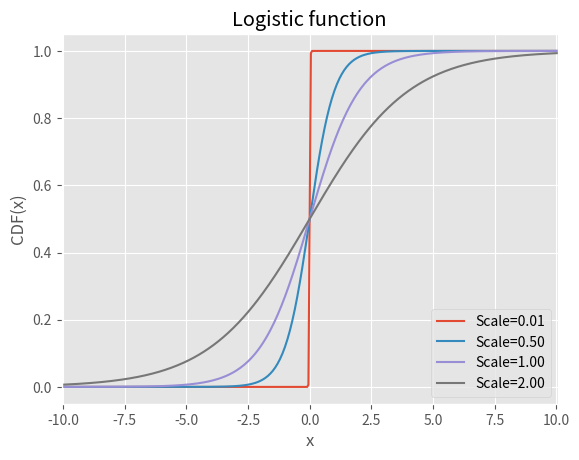

This chart was generated by the following Python code:
from scipy.stats import logistic
import numpy as np
import matplotlib, matplotlib.pyplot as plt

# 원하는 플로팅 스타일을 선택한다.
matplotlib.style.use("ggplot")

# 일부 다른 로직 곡선을 보여준다.
x = np.arange(-10, 10.1, 0.05)
scales = (0.01, 0.5, 1, 2)
for scale in scales:
    plt.plot(x, logistic.cdf(x, 0, scale))

# 플롯을 꾸민다.
plt.xlabel("x")
plt.ylabel("CDF(x)")
plt.title("Logistic function")
plt.ylim(ymin=-0.05, ymax=1.05)
plt.xlim(xmin=-10.05, xmax=10.05)
plt.legend(["Scale=%.2f" % scale for scale in scales], loc="lower right")

# 플롯을 저장한다.
plt.savefig("logit.pdf")
